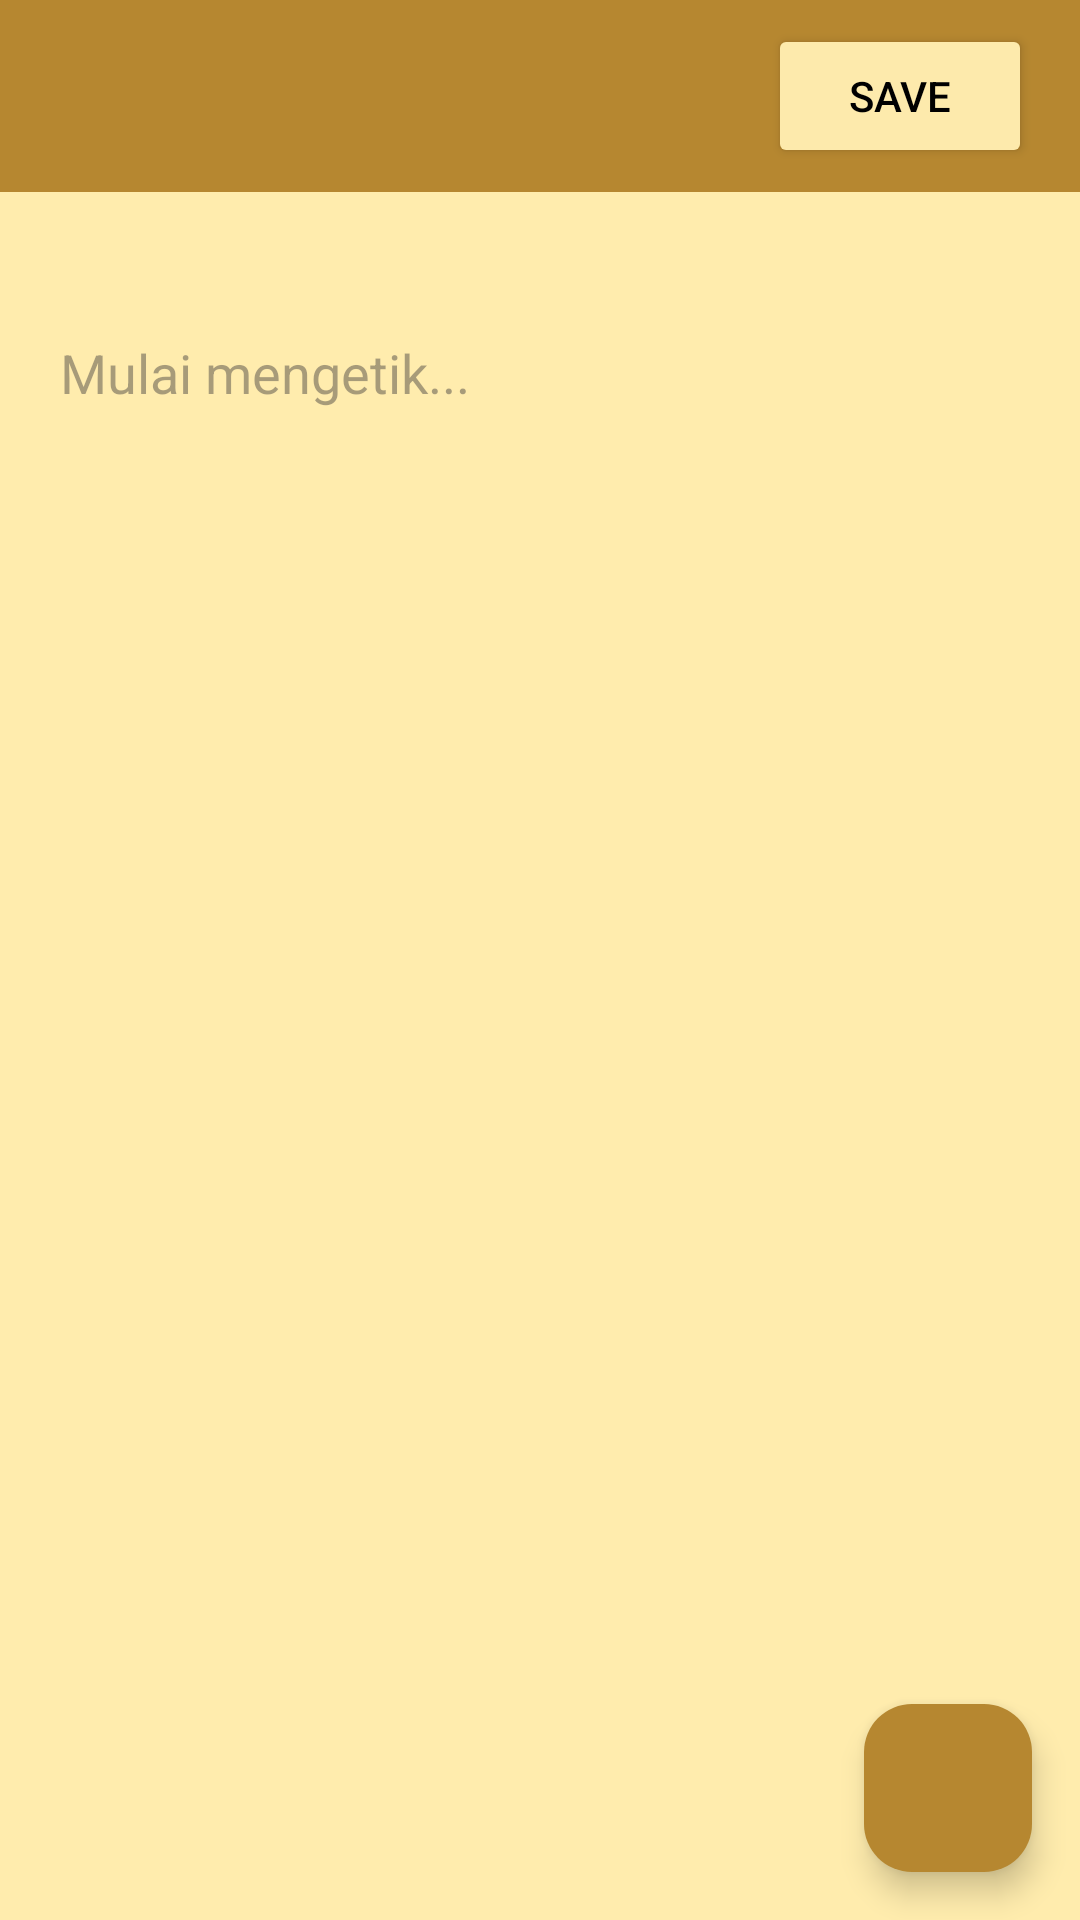

Produce the Android XML layout that renders to this screen, including the resource entries it uses.
<!-- AndroidManifest.xml: application theme Theme.LaMémoire -->
<!-- res/layout/fragment_main_note.xml -->
<?xml version="1.0" encoding="utf-8"?>
<FrameLayout xmlns:android="http://schemas.android.com/apk/res/android"
    xmlns:tools="http://schemas.android.com/tools"
    android:layout_width="match_parent"
    android:layout_height="match_parent"
    xmlns:app="http://schemas.android.com/apk/res-auto"
    tools:context="com.example.lammoire.mainMenu"
    android:background="#FFECAD">

    <androidx.constraintlayout.widget.ConstraintLayout
        android:layout_width="match_parent"
        android:layout_height="match_parent"
        android:orientation="vertical">

        <androidx.constraintlayout.widget.ConstraintLayout
            android:layout_width="match_parent"
            android:layout_height="wrap_content"
            android:paddingStart="20dp"
            android:paddingEnd="20dp"
            app:layout_constraintTop_toTopOf="parent"
            android:layout_marginTop="100dp"
            tools:layout_editor_absoluteX="16dp">

            <EditText
                android:id="@+id/editText"
                android:layout_width="match_parent"
                android:layout_height="wrap_content"
                android:layout_marginTop="12dp"
                android:background="@null"
                android:ems="10"
                android:hint="Mulai mengetik..."
                android:textColorHint="#78453F3F"
                android:inputType="textMultiLine"
                android:textColor="@color/black"
                app:layout_constraintEnd_toEndOf="parent"
                app:layout_constraintStart_toStartOf="parent"
                app:layout_constraintTop_toTopOf="parent" />

            <androidx.recyclerview.widget.RecyclerView
                android:id="@+id/imageRecyclerView"
                android:layout_width="match_parent"
                android:layout_height="wrap_content"
                android:layout_marginTop="16dp"
                app:layout_constraintTop_toBottomOf="@id/editText"
                tools:listitem="@layout/item_image" />

        </androidx.constraintlayout.widget.ConstraintLayout>


    </androidx.constraintlayout.widget.ConstraintLayout>

    <androidx.appcompat.widget.Toolbar
            android:id="@+id/toolbarMain"
            android:layout_width="match_parent"
            android:layout_height="wrap_content"
            android:background="#B68730"
            app:layout_constraintTop_toTopOf="parent">
    <Button
        android:id="@+id/saveButton"
        android:layout_width="wrap_content"
        android:layout_height="wrap_content"
        android:text="Save"
        android:textColor="#000000"
        android:layout_gravity="end"
        android:layout_marginEnd="16dp"
        android:backgroundTint="#FDEAAC"/>
    </androidx.appcompat.widget.Toolbar>

    <TextView
        android:id="@+id/tanggal"
        android:layout_width="wrap_content"
        android:layout_height="wrap_content"
        android:layout_gravity="left"
        android:textColor="@android:color/black"
        android:textSize="17sp"
        android:layout_marginTop="70dp"
        android:layout_marginRight="20dp"
        android:layout_marginStart="20dp"
        tools:layout_editor_absoluteX="17dp" />

    <com.google.android.material.floatingactionbutton.FloatingActionButton
        android:id="@+id/attachmentIssues"
        android:layout_width="wrap_content"
        android:layout_height="wrap_content"
        android:layout_gravity="bottom|end"
        android:layout_margin="16dp"
        android:backgroundTint="#B68730"
        android:contentDescription="Lampiran"
        android:src="@drawable/baseline_attach_file_24" />
</FrameLayout>
<!-- res/layout/item_image.xml (included above) -->
<?xml version="1.0" encoding="utf-8"?>
<LinearLayout xmlns:android="http://schemas.android.com/apk/res/android"
    android:layout_width="match_parent"
    android:layout_height="wrap_content"
    android:orientation="vertical"
    android:padding="8dp">

    <ImageView
        android:id="@+id/imageView"
        android:layout_width="wrap_content"
        android:layout_height="wrap_content"
        android:scaleType="centerCrop" />
</LinearLayout>
<!-- resources referenced by this layout -->
<resources>
  <color name="black">#FF000000</color>
  <style name="Theme.LaMémoire" parent="Base.Theme.LaMémoire" />
  <style name="Base.Theme.LaMémoire" parent="Theme.Material3.DayNight.NoActionBar">
          
          
      </style>
</resources>
